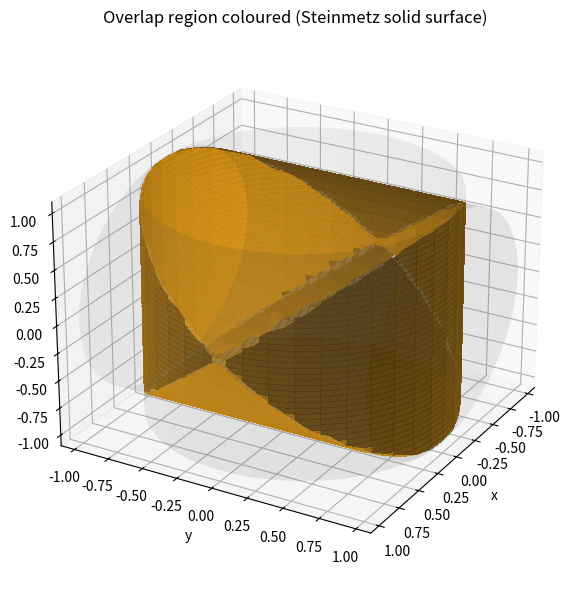

Python code for this plot:
import numpy as np
import matplotlib.pyplot as plt
from mpl_toolkits.mplot3d import Axes3D

# finer grid
theta = np.linspace(0, 2*np.pi, 120)
h = np.linspace(-1, 1, 120)
theta_grid, h_grid = np.meshgrid(theta, h)

# Cylinder 1 (axis z)
x1 = np.cos(theta_grid)
y1 = np.sin(theta_grid)
z1 = h_grid

# Cylinder 2 (axis y)
x2 = np.cos(theta_grid)
z2 = np.sin(theta_grid)
y2 = h_grid

# Mask for overlapping region
mask1 = x1**2 + z1**2 <= 1 + 1e-8   # inside cylinder 2
mask2 = x2**2 + y2**2 <= 1 + 1e-8   # inside cylinder 1

# create masked arrays with NaNs where not overlapping
x1_m = np.where(mask1, x1, np.nan)
y1_m = np.where(mask1, y1, np.nan)
z1_m = np.where(mask1, z1, np.nan)

x2_m = np.where(mask2, x2, np.nan)
y2_m = np.where(mask2, y2, np.nan)
z2_m = np.where(mask2, z2, np.nan)

fig = plt.figure(figsize=(6,6))
ax = fig.add_subplot(111, projection='3d')

# Overlapping surfaces
ax.plot_surface(x1_m, y1_m, z1_m, color='orange', alpha=0.8, linewidth=0, antialiased=False)
ax.plot_surface(x2_m, y2_m, z2_m, color='orange', alpha=0.8, linewidth=0, antialiased=False)

# Optionally show outlines of full cylinders lightly for context
ax.plot_surface(x1, y1, z1, color='grey', alpha=0.1, linewidth=0)
ax.plot_surface(x2, y2, z2, color='grey', alpha=0.1, linewidth=0)

ax.set_xlim(-1.1,1.1)
ax.set_ylim(-1.1,1.1)
ax.set_zlim(-1.1,1.1)
ax.set_xlabel('x')
ax.set_ylabel('y')
ax.set_zlabel('z')
ax.set_title('Overlap region coloured (Steinmetz solid surface)')
ax.view_init(elev=25, azim=30)
plt.tight_layout()
plt.show()
